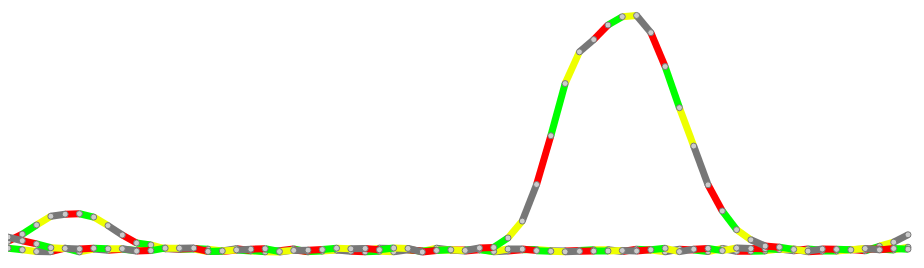
D3 v4 page, settled after 360 driven frames (6 s of simulated time); the page loaded 1 data file(s).


  var svg = d3.select("svg"),
      margin = {top: 70, right: 30, bottom: 100, left: 30},
      svg_width = +svg.attr("width") - margin.left - margin.right, //(bar_width+bar_padding)*dataset.length,  // 宽度
      svg_height = +svg.attr("height") - margin.top - margin.bottom,
      g = svg.append("g").attr("transform", "translate(" + margin.left + "," + margin.top + ")");
  
  var n=4, m =64;
  
  var scale_x = d3.scaleLinear().domain([0, m-1]).range([0, svg_width]);
  var scale_y = d3.scaleLinear().range([svg_height-20, 20]);
  var scale_z = d3.scaleOrdinal().domain([0, Math.PI/3,Math.PI*2/3, Math.PI])
                                 .range(["#0f0", "#ef0", "#777", "#f00"]);
  
  var line_generator =  d3.line()
                          .x(function(d) { return scale_x(d[0]); })
                          .y(function(d) { return scale_y(d[1]); })
                          .curve(d3.curveCardinal);
                        
  d3.json("series.json", function(error, series) {
    if (error) throw error;
    //console.log(series);
    scale_y.domain([0, d3.max(d3.merge(series))]);
  
    var g = svg.selectAll("g")
               .data(series)
               .enter()
               .append("g");
    var path = g.selectAll("path")
                .data(segments)
                .enter()
                .append("path")
                .attr("d", line_generator)
                .style("stroke", function(d) { return scale_z(Math.atan2(d[1][0] - d[0][0], d[1][1] - d[0][1])); });
    var circle = g.selectAll("circle")
                  .data(function(d) { return d; })
                  .enter()
                  .append("circle")
                  .attr("cx", function(d, i) { return scale_x(i); })
                  .attr("cy", function(d, i) { return scale_y(d); })
                  .attr("r", 3);
  });
  // Produce an array of two-element arrays [x, y] for each segment of values.
  function segments(values) {
    var i = 0, n = values.length, segments = new Array(n - 1);
    while (++i < n) 
      segments[i - 1] = [[i - 1, values[i - 1]], [i, values[i]]];
    console.log(segments);
    return segments;
  }
  

### data: series.json
[
 [
  2.679,
  3.366,
  3.946,
  4.397,
  4.708,
  4.829,
  4.608,
  4.173,
  "... 56 more items"
 ],
 [
  0.1958,
  0.1569,
  0.1116,
  0.1087,
  0.1986,
  0.1024,
  0.1761,
  0.1456,
  "... 56 more items"
 ],
 [
  0.3697,
  0.5466,
  0.7782,
  0.9965,
  1.048,
  1.059,
  0.975,
  0.7629,
  "... 56 more items"
 ],
 [
  0.4756,
  0.3826,
  0.3028,
  0.2069,
  0.1906,
  0.178,
  0.1943,
  0.1804,
  "... 56 more items"
 ]
]